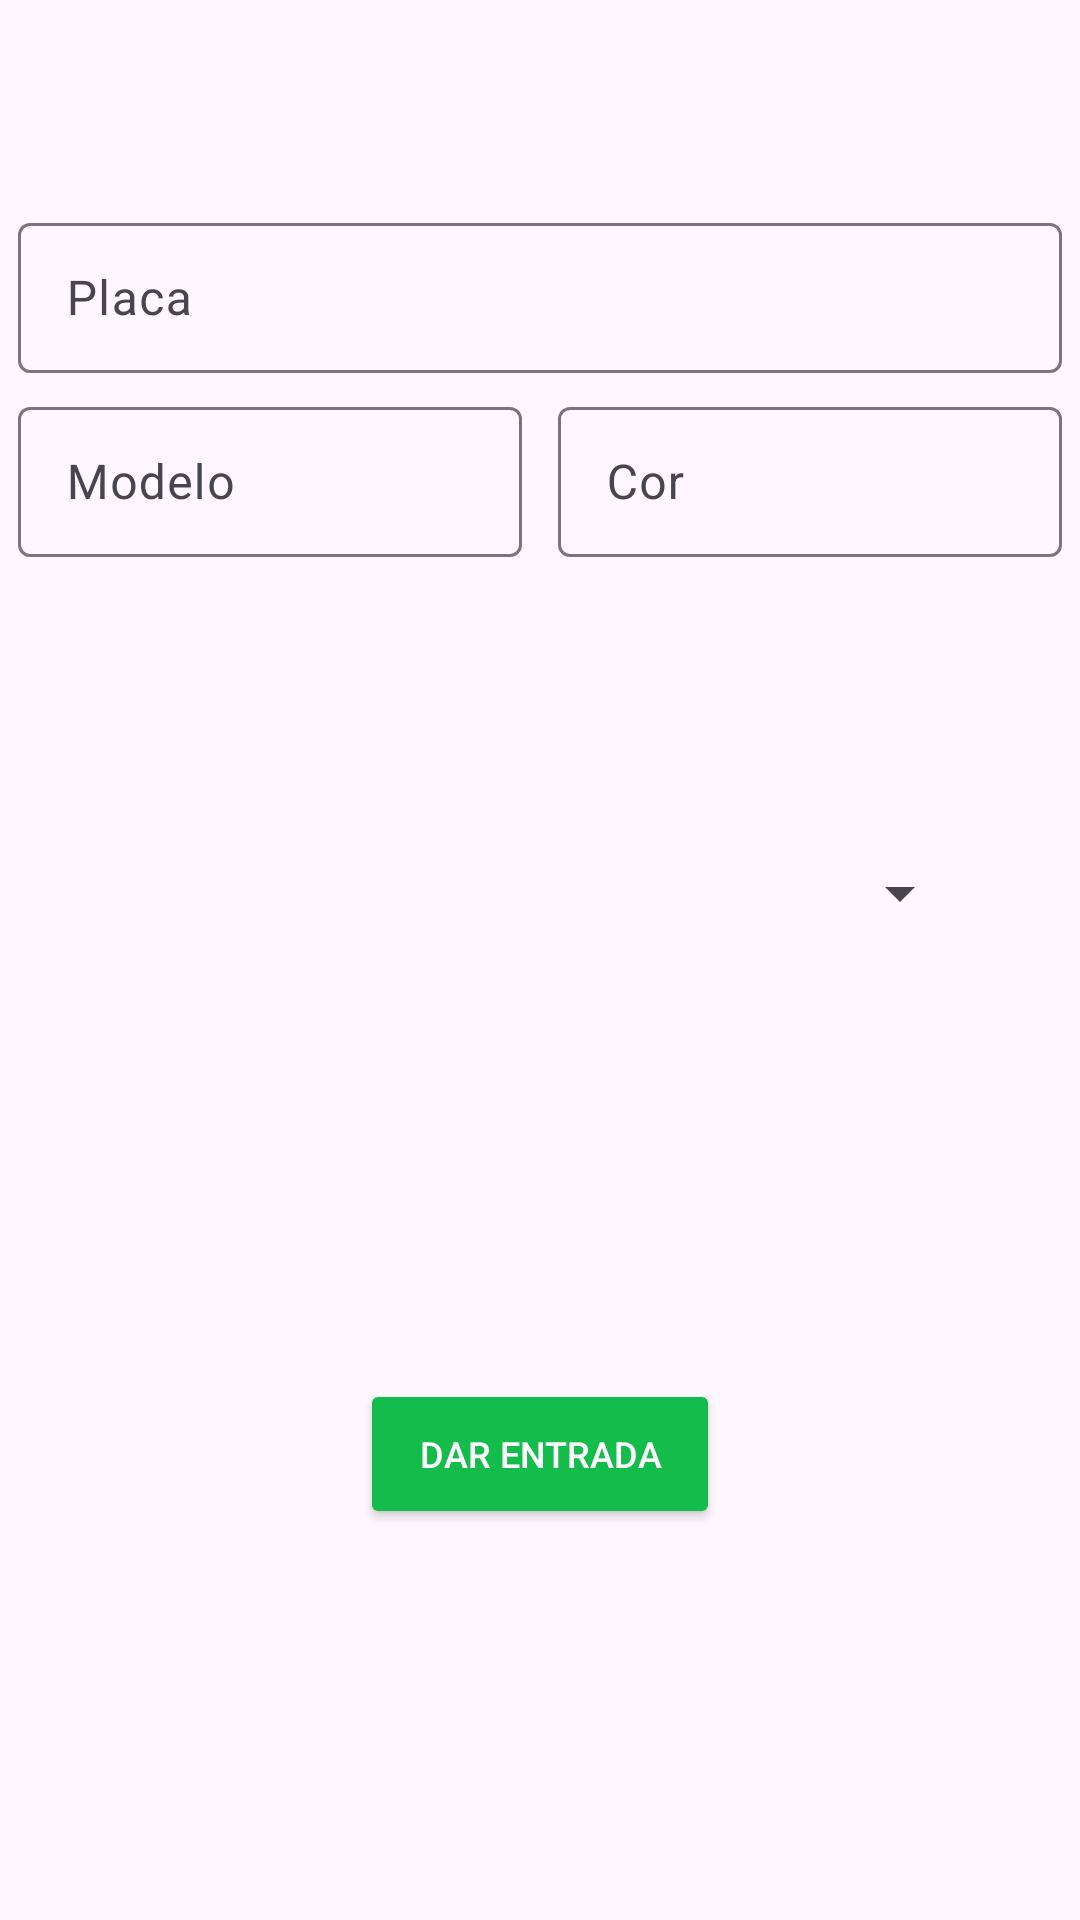

This screen was rendered from an Android layout file. Write that file and the resources it references.
<!-- AndroidManifest.xml: application theme Theme.JumpPark -->
<!-- res/layout/fragment_entry.xml -->
<?xml version="1.0" encoding="utf-8"?>
<LinearLayout xmlns:android="http://schemas.android.com/apk/res/android"
    xmlns:app="http://schemas.android.com/apk/res-auto"
    xmlns:tools="http://schemas.android.com/tools"
    android:layout_width="match_parent"
    android:layout_height="match_parent"
    android:gravity="center_horizontal"
    android:orientation="vertical"
    tools:context=".ui.EntryFragment">

    <androidx.constraintlayout.widget.ConstraintLayout
        android:layout_width="match_parent"
        android:layout_height="wrap_content"
        android:layout_marginTop="63dp"
        android:layout_marginBottom="100dp">

        <com.google.android.material.textfield.TextInputLayout
            android:id="@+id/etl_placa"
            android:layout_width="match_parent"
            android:layout_height="wrap_content"
            android:layout_margin="6dp"
            android:hint="Placa"
            app:layout_constraintEnd_toEndOf="parent"
            app:layout_constraintStart_toStartOf="parent"
            app:layout_constraintTop_toTopOf="parent">

            <com.google.android.material.textfield.TextInputEditText
                android:id="@+id/et_placa"
                android:layout_width="match_parent"
                android:layout_height="50dp" />
        </com.google.android.material.textfield.TextInputLayout>

        <com.google.android.material.textfield.TextInputLayout
            android:id="@+id/etl_modelo"
            android:layout_width="0dp"
            android:layout_height="wrap_content"
            android:layout_margin="6dp"
            android:hint="Modelo"
            app:layout_constraintEnd_toStartOf="@id/etl_cor"
            app:layout_constraintStart_toStartOf="parent"
            app:layout_constraintTop_toBottomOf="@id/etl_placa">

            <com.google.android.material.textfield.TextInputEditText
                android:id="@+id/et_modelo"
                android:layout_width="match_parent"
                android:layout_height="50dp" />
        </com.google.android.material.textfield.TextInputLayout>

        <com.google.android.material.textfield.TextInputLayout
            android:id="@+id/etl_cor"
            android:layout_width="0dp"
            android:layout_height="wrap_content"
            android:layout_margin="6dp"
            android:hint="Cor"
            app:layout_constraintEnd_toEndOf="parent"
            app:layout_constraintStart_toEndOf="@id/etl_modelo"
            app:layout_constraintTop_toBottomOf="@id/etl_placa">

            <com.google.android.material.textfield.TextInputEditText
                android:id="@+id/et_cor"
                android:layout_width="match_parent"
                android:layout_height="50dp" />
        </com.google.android.material.textfield.TextInputLayout>


    </androidx.constraintlayout.widget.ConstraintLayout>

    <Spinner
        android:id="@+id/prices_spinner"
        android:layout_width="288dp"
        android:layout_height="wrap_content"
        android:layout_marginBottom="150dp"
        android:overlapAnchor="false"
        android:spinnerMode="dropdown" />

    <Button
        android:id="@+id/btn_entry"
        style="@style/ButtonGreenStyleCurved"
        android:layout_width="120dp"
        android:layout_height="50dp"
        android:text="Dar Entrada"
        android:textSize="12sp" />

</LinearLayout>
<!-- resources referenced by this layout -->
<resources>
  <style name="ButtonGreenStyleCurved">
          <item name="background">@drawable/shape_curved_button</item>
          <item name="backgroundTint">@color/green_jump</item>
          <item name="android:textColor">@color/white</item>
      </style>
  <style name="Theme.JumpPark" parent="Base.Theme.JumpPark" />
  <color name="green_jump">#14BC4B</color>
  <color name="white">#FFFFFFFF</color>
  <style name="Base.Theme.JumpPark" parent="Theme.Material3.DayNight.NoActionBar">
          
          
      </style>
</resources>
